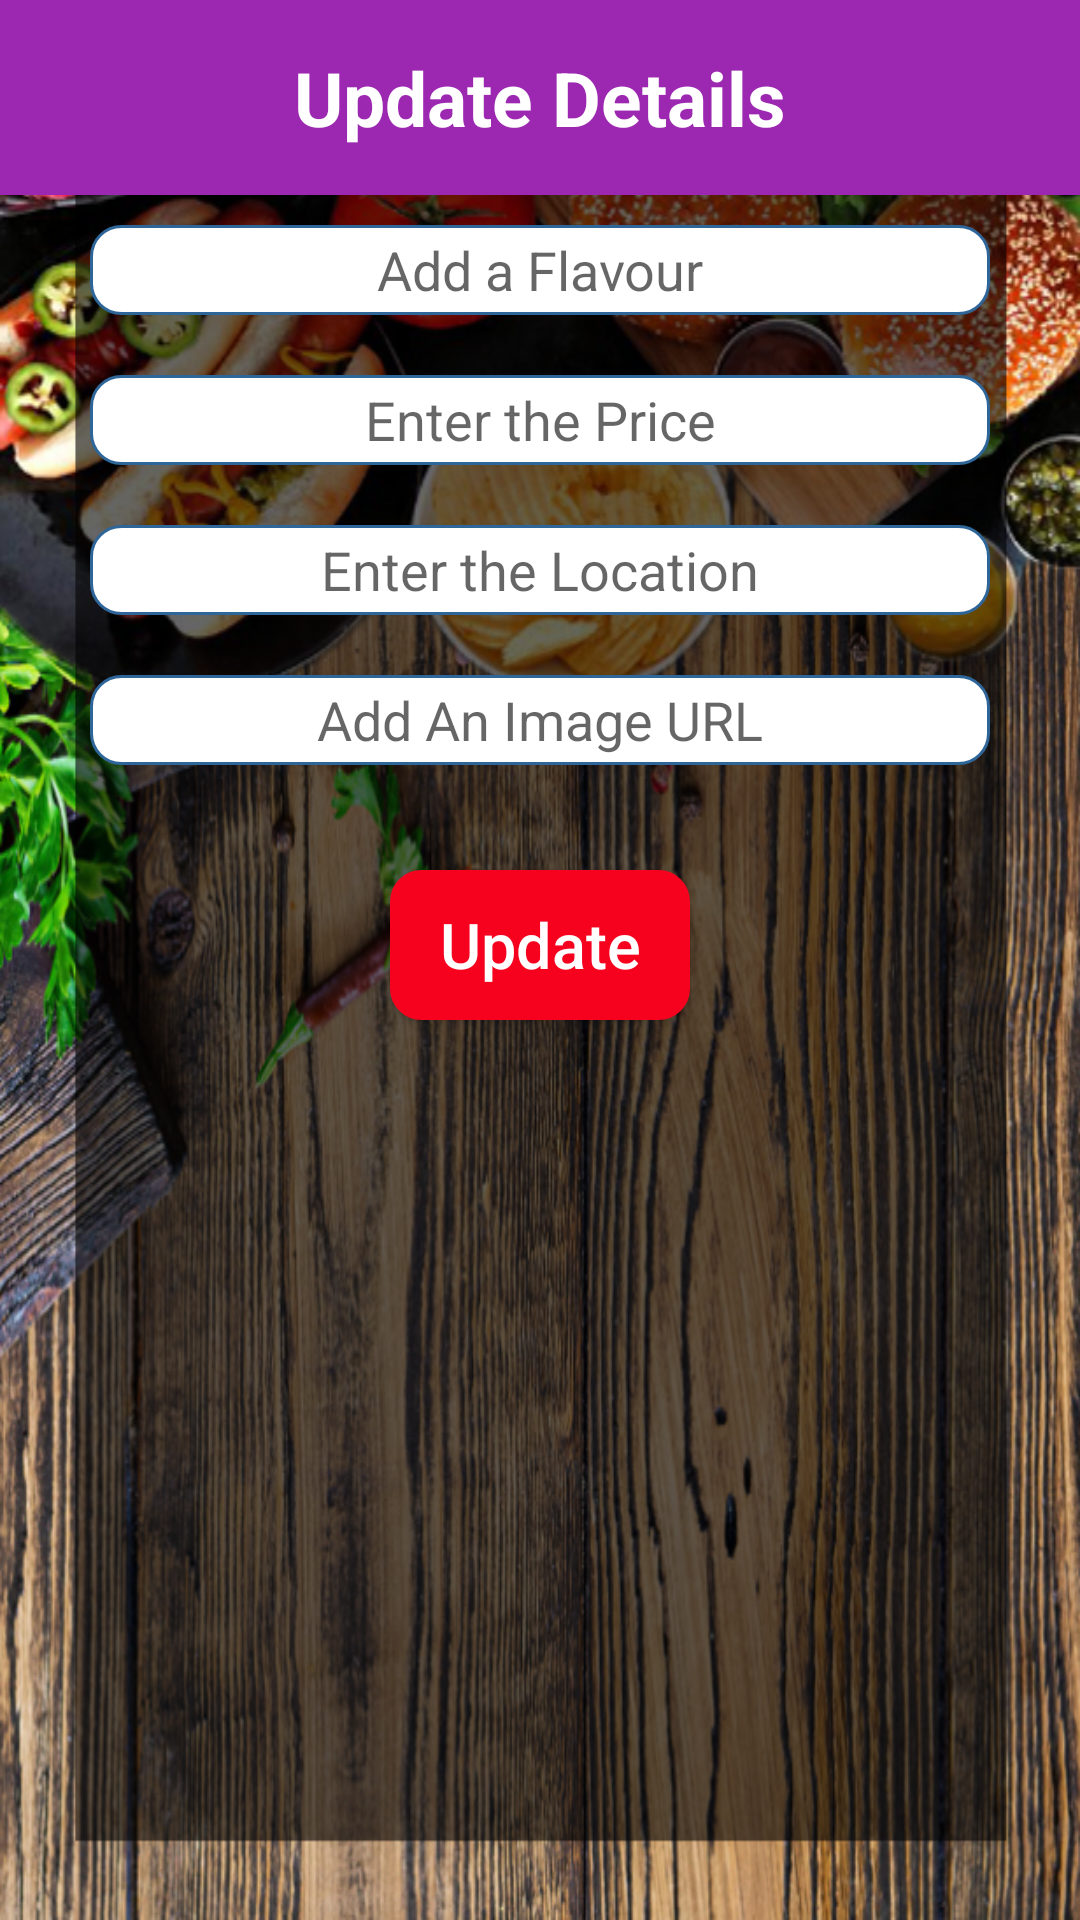

The Android layout XML behind this screen, and the referenced resources:
<!-- AndroidManifest.xml: application theme Theme.UserReg -->
<!-- res/layout/update_popup.xml -->
<?xml version="1.0" encoding="utf-8"?>
<LinearLayout xmlns:android="http://schemas.android.com/apk/res/android"
    android:layout_width="match_parent"
    android:layout_height="match_parent"
    android:orientation="vertical"
    android:background="@drawable/pagead"
    >

    <TextView
        android:layout_width="match_parent"
        android:layout_height="65dp"
        android:text="Update Details"
        android:background="@color/purple"
        android:textSize="25dp"
        android:gravity="center"
        android:textColor="@color/white"
        android:textStyle="bold"
        />
    <TextView
        android:layout_width="match_parent"
        android:layout_height="10dp"
        />
    <EditText
        android:layout_gravity="center"
        android:layout_width="300dp"
        android:layout_height="30dp"
        android:layout_marginLeft="10dp"
        android:layout_marginRight="10dp"
        android:background="@drawable/rounded"
        android:gravity="center"
        android:id="@+id/txtFlavor"

        android:hint="Add a Flavour"

        />
    <TextView
        android:layout_width="match_parent"
        android:layout_height="20dp"
        />
    <EditText
        android:layout_gravity="center"
        android:layout_width="300dp"
        android:layout_height="30dp"
        android:layout_marginLeft="10dp"
        android:layout_marginRight="10dp"
        android:background="@drawable/rounded"
        android:gravity="center"
        android:id="@+id/txtPrice"
        android:hint="Enter the Price"

        />
    <TextView
        android:layout_width="match_parent"
        android:layout_height="20dp"
        />


    <EditText
        android:layout_gravity="center"
        android:layout_width="300dp"
        android:layout_height="30dp"
        android:layout_marginLeft="10dp"
        android:layout_marginRight="10dp"
        android:background="@drawable/rounded"
        android:gravity="center"
        android:id="@+id/txtLocation"
        android:hint="Enter the Location"

        />
    <TextView
        android:layout_width="match_parent"
        android:layout_height="20dp"
        />

    <EditText
        android:id="@+id/txtImgurl"
        android:layout_width="300dp"
        android:layout_height="30dp"
        android:layout_gravity="center"
        android:layout_marginLeft="10dp"
        android:layout_marginRight="10dp"
        android:background="@drawable/rounded"
        android:gravity="center"
        android:hint="Add An Image URL"

        />

    <TextView
        android:layout_width="match_parent"
        android:layout_height="25dp"
        />


    <Button
        android:layout_width="100dp"
        android:layout_height="50dp"
        android:layout_gravity="center"
        android:text="Update"
        android:layout_marginRight="25dp"
        android:layout_marginTop="10dp"
        android:layout_marginLeft="25dp"
        android:textSize="21dp"
        android:textAllCaps="false"
        android:id="@+id/btnUpdate"
        android:backgroundTint="@color/red"
        android:background="@drawable/rounded"
        android:textColor="@color/white"
        />

</LinearLayout>
<!-- resources referenced by this layout -->
<resources>
  <color name="purple">#9C27B0</color>
  <color name="red">#F6021F</color>
  <color name="white">#FFFFFFFF</color>
  <!-- drawable pagead: png bitmap (drawable, 748844 bytes) -->
  <!-- drawable rounded (drawable) -->
  <?xml version="1.0" encoding="utf-8"?>
  <selector xmlns:android="http://schemas.android.com/apk/res/android">
      <item>
          <shape>
              <solid android:color="#FFFFFF"/>
              <stroke
                  android:width="1dp"
                  android:color="#2F6699"/>
              <corners
                  android:radius="10dp"/>
          </shape>
      </item>
  </selector>
  <style name="Theme.UserReg" parent="Base.Theme.UserReg" />
  <style name="Base.Theme.UserReg" parent="Theme.AppCompat.DayNight.DarkActionBar">
          
          
      </style>
</resources>
